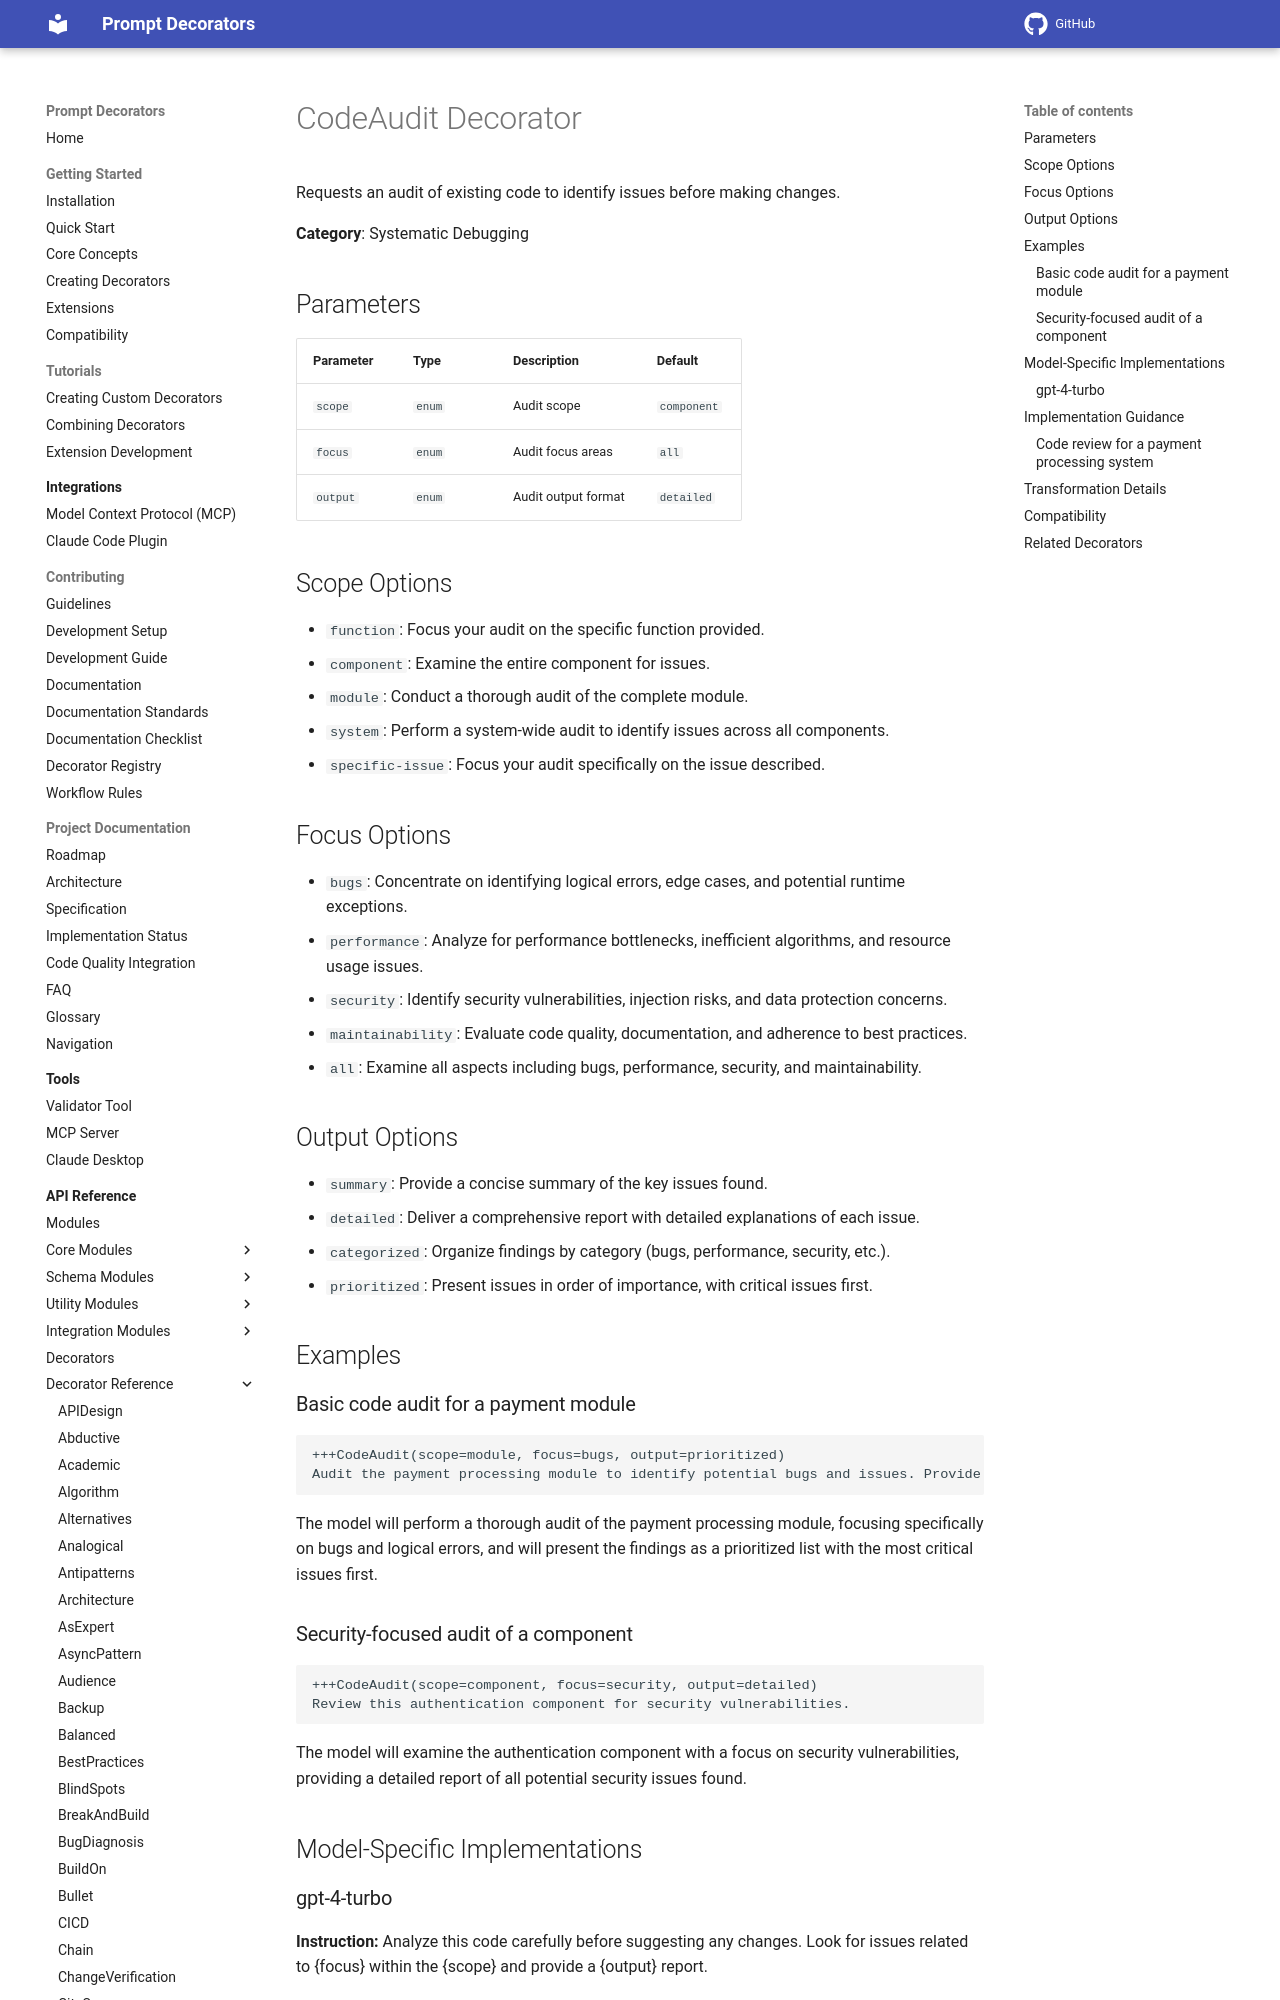

repository: synaptiai/prompt-decorators · page: api/decorators/CodeAudit/index.html · generator: mkdocs

# CodeAudit Decorator

Requests an audit of existing code to identify issues before making changes.

**Category**: Systematic Debugging

## Parameters

| Parameter | Type | Description | Default |
|-----------|------|-------------|--------|
| `scope` | `enum` | Audit scope | `component` |
| `focus` | `enum` | Audit focus areas | `all` |
| `output` | `enum` | Audit output format | `detailed` |

## Scope Options

- `function`: Focus your audit on the specific function provided.
- `component`: Examine the entire component for issues.
- `module`: Conduct a thorough audit of the complete module.
- `system`: Perform a system-wide audit to identify issues across all components.
- `specific-issue`: Focus your audit specifically on the issue described.

## Focus Options

- `bugs`: Concentrate on identifying logical errors, edge cases, and potential runtime exceptions.
- `performance`: Analyze for performance bottlenecks, inefficient algorithms, and resource usage issues.
- `security`: Identify security vulnerabilities, injection risks, and data protection concerns.
- `maintainability`: Evaluate code quality, documentation, and adherence to best practices.
- `all`: Examine all aspects including bugs, performance, security, and maintainability.

## Output Options

- `summary`: Provide a concise summary of the key issues found.
- `detailed`: Deliver a comprehensive report with detailed explanations of each issue.
- `categorized`: Organize findings by category (bugs, performance, security, etc.).
- `prioritized`: Present issues in order of importance, with critical issues first.

## Examples
